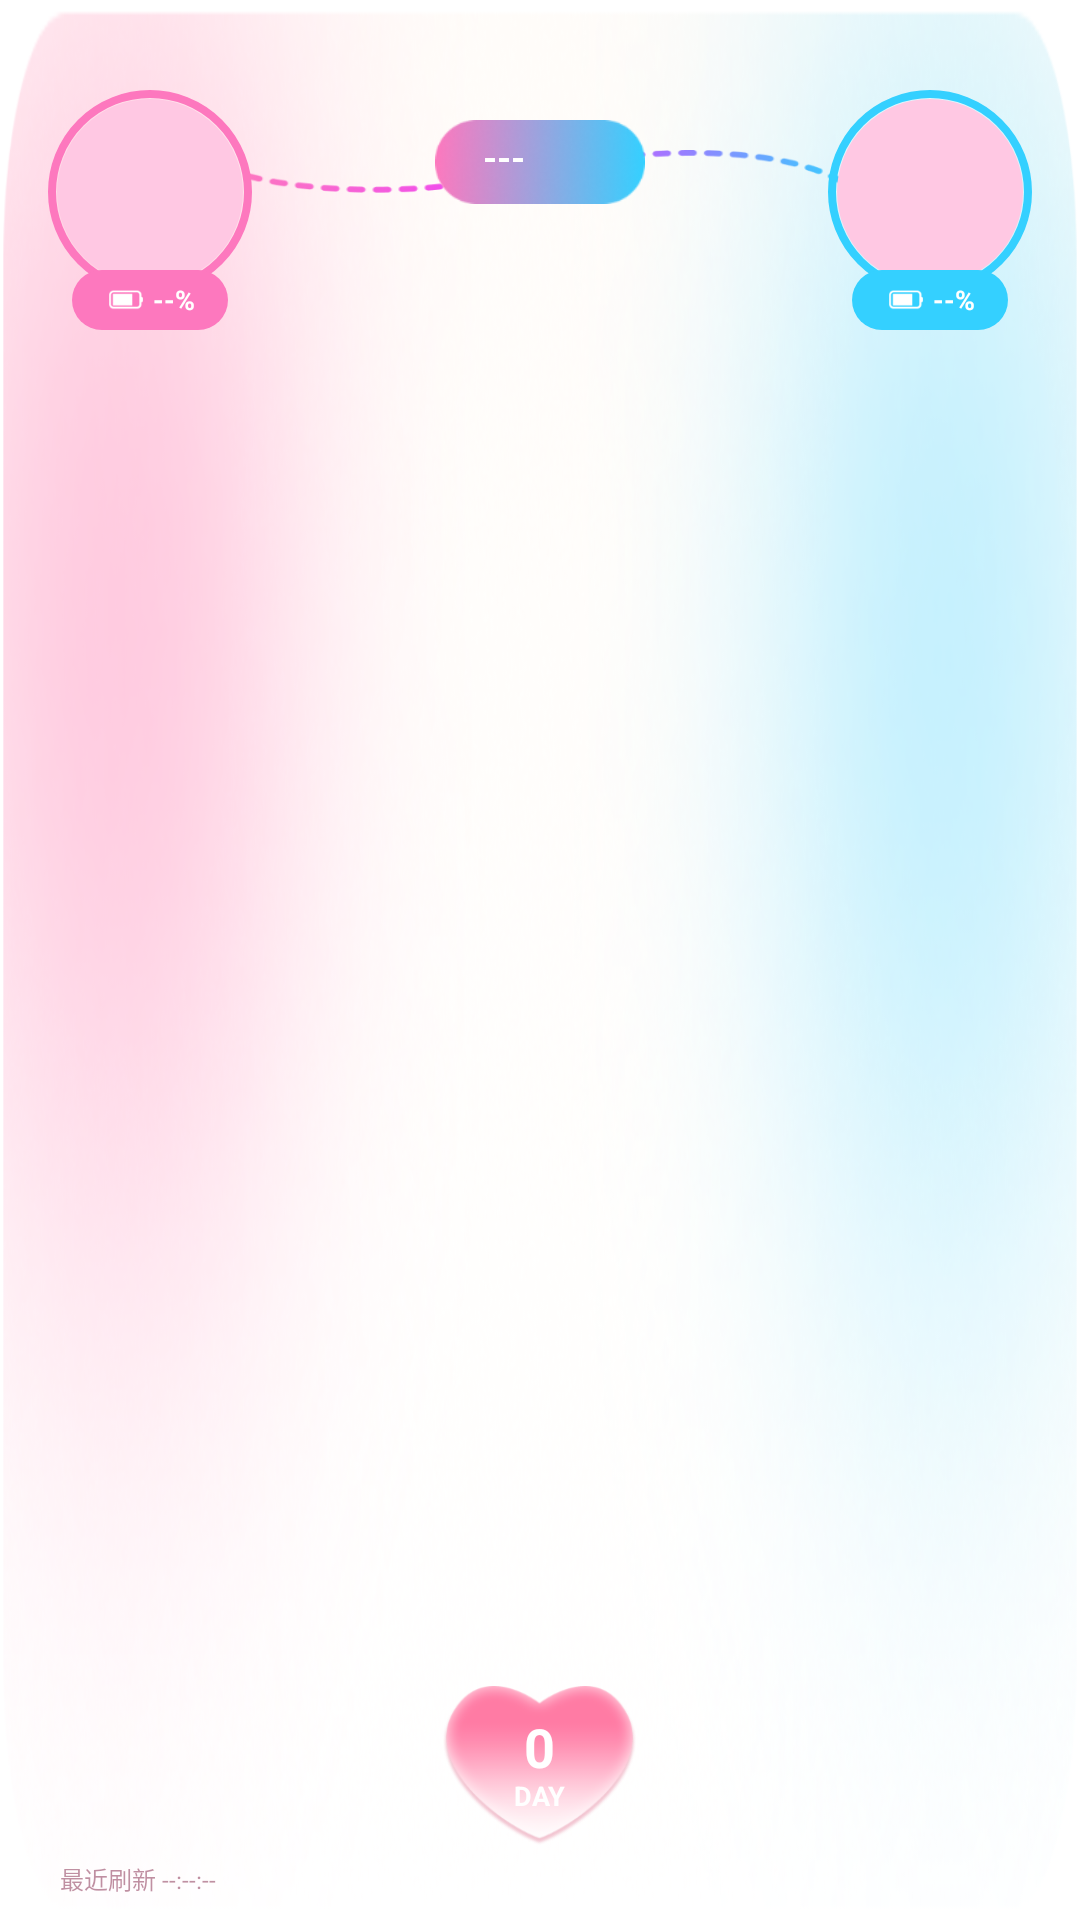

Produce the Android XML layout that renders to this screen, including the resource entries it uses.
<!-- AndroidManifest.xml: fallback theme Theme.MaterialComponents.DayNight.NoActionBar -->
<!-- res/layout/widget_kissu_large.xml -->
<?xml version="1.0" encoding="utf-8"?>
<FrameLayout xmlns:android="http://schemas.android.com/apk/res/android"
    android:id="@+id/widget_root"
    android:layout_width="match_parent"
    android:layout_height="match_parent"
    android:background="@drawable/kissu_compoent42_bg">

    
    <ImageView
        android:layout_width="match_parent"
        android:layout_height="20dp"
        android:layout_gravity="top"
        android:layout_marginTop="50dp"
        android:layout_marginStart="68dp"
        android:layout_marginEnd="68dp"
        android:src="@drawable/kissu_compoent_line"
        android:scaleType="fitXY"
        android:contentDescription="连线" />

    
    <LinearLayout
        android:layout_width="wrap_content"
        android:layout_height="wrap_content"
        android:layout_gravity="start|top"
        android:layout_marginStart="16dp"
        android:layout_marginTop="30dp"
        android:orientation="vertical"
        android:gravity="center_horizontal">

        
        <FrameLayout
            android:layout_width="wrap_content"
            android:layout_height="wrap_content">

            
            <FrameLayout
                android:layout_width="68dp"
                android:layout_height="68dp"
                android:background="@drawable/widget_avatar_border_pink"
                android:padding="3dp">

                <ImageView
                    android:id="@+id/iv_self_avatar"
                    android:layout_width="match_parent"
                    android:layout_height="match_parent"
                    android:src="@drawable/ic_widget_avatar"
                    android:scaleType="centerCrop"
                    android:contentDescription="我的头像" />
            </FrameLayout>

            
            <LinearLayout
                android:layout_width="52dp"
                android:layout_height="20dp"
                android:layout_gravity="bottom|center_horizontal"
                android:layout_marginTop="60dp"
                android:background="@drawable/widget_battery_bg_pink"
                android:gravity="center_vertical|center_horizontal"
                android:orientation="horizontal"
                android:paddingStart="4dp"
                android:paddingEnd="4dp">

                <ImageView
                    android:layout_width="14dp"
                    android:layout_height="14dp"
                    android:src="@drawable/kissu_compoent_battery"
                    android:scaleType="fitCenter"
                    android:contentDescription="电池" />

                <TextView
                    android:id="@+id/tv_self_battery"
                    android:layout_width="wrap_content"
                    android:layout_height="wrap_content"
                    android:layout_marginStart="2dp"
                    android:text="--%"
                    android:textSize="9sp"
                    android:textColor="#FFFFFFFF"
                    android:textStyle="bold" />
            </LinearLayout>
        </FrameLayout>

    </LinearLayout>

    
    <LinearLayout
        android:layout_width="wrap_content"
        android:layout_height="wrap_content"
        android:layout_gravity="end|top"
        android:layout_marginEnd="16dp"
        android:layout_marginTop="30dp"
        android:orientation="vertical"
        android:gravity="center_horizontal">

        
        <FrameLayout
            android:layout_width="wrap_content"
            android:layout_height="wrap_content">

            
            <FrameLayout
                android:layout_width="68dp"
                android:layout_height="68dp"
                android:background="@drawable/widget_avatar_border_blue"
                android:padding="3dp">

                <ImageView
                    android:id="@+id/iv_partner_avatar"
                    android:layout_width="match_parent"
                    android:layout_height="match_parent"
                    android:src="@drawable/ic_widget_avatar"
                    android:scaleType="centerCrop"
                    android:contentDescription="Ta的头像" />
            </FrameLayout>

            
            <LinearLayout
                android:layout_width="52dp"
                android:layout_height="20dp"
                android:layout_gravity="bottom|center_horizontal"
                android:layout_marginTop="60dp"
                android:background="@drawable/widget_battery_bg_blue"
                android:gravity="center_vertical|center_horizontal"
                android:orientation="horizontal"
                android:paddingStart="4dp"
                android:paddingEnd="4dp">

                <ImageView
                    android:layout_width="14dp"
                    android:layout_height="14dp"
                    android:src="@drawable/kissu_compoent_battery"
                    android:scaleType="fitCenter"
                    android:contentDescription="电池" />

                <TextView
                    android:id="@+id/tv_partner_battery"
                    android:layout_width="wrap_content"
                    android:layout_height="wrap_content"
                    android:layout_marginStart="2dp"
                    android:text="--%"
                    android:textSize="9sp"
                    android:textColor="#FFFFFFFF"
                    android:textStyle="bold" />
            </LinearLayout>
        </FrameLayout>

    </LinearLayout>

    
    <FrameLayout
        android:layout_width="wrap_content"
        android:layout_height="wrap_content"
        android:layout_gravity="top|center_horizontal"
        android:layout_marginTop="40dp">

        <ImageView
            android:layout_width="wrap_content"
            android:layout_height="wrap_content"
            android:src="@drawable/kissu_compoent_distance_bg"
            android:scaleType="centerInside"
            android:adjustViewBounds="true"
            android:maxHeight="28dp"
            android:contentDescription="距离背景" />

        <TextView
            android:id="@+id/tv_distance"
            android:layout_width="match_parent"
            android:layout_height="match_parent"
            android:gravity="center"
            android:paddingStart="16dp"
            android:paddingEnd="16dp"
            android:paddingTop="4dp"
            android:paddingBottom="4dp"
            android:text="---"
            android:textSize="12sp"
            android:textColor="#FFFFFFFF"
            android:textStyle="bold" />
    </FrameLayout>

    
    <FrameLayout
        android:layout_width="wrap_content"
        android:layout_height="wrap_content"
        android:layout_gravity="bottom|center_horizontal"
        android:layout_marginBottom="25dp">

        <ImageView
            android:layout_width="65dp"
            android:layout_height="53dp"
            android:src="@drawable/kissu_compoent_heart_bg"
            android:scaleType="fitCenter"
            android:contentDescription="心形背景" />

        <LinearLayout
            android:layout_width="65dp"
            android:layout_height="53dp"
            android:orientation="vertical"
            android:gravity="center">

            <TextView
                android:id="@+id/tv_days"
                android:layout_width="wrap_content"
                android:layout_height="wrap_content"
                android:text="0"
                android:textSize="18sp"
                android:textColor="#FFFFFFFF"
                android:textStyle="bold"
                android:includeFontPadding="false" />

            <TextView
                android:layout_width="wrap_content"
                android:layout_height="wrap_content"
                android:text="DAY"
                android:textSize="9sp"
                android:textColor="#FFFFFFFF"
                android:textStyle="bold"
                android:includeFontPadding="false" />
        </LinearLayout>
    </FrameLayout>

    
    <TextView
        android:id="@+id/tv_last_refresh"
        android:layout_width="wrap_content"
        android:layout_height="wrap_content"
        android:layout_gravity="bottom|start"
        android:layout_marginBottom="8dp"
        android:layout_marginStart="20dp"
        android:text="最近刷新 --:--:--"
        android:textSize="8sp"
        android:textColor="#80802145"
        android:singleLine="true" />

    
    <ImageView
        android:id="@+id/iv_unbound_overlay"
        android:layout_width="match_parent"
        android:layout_height="match_parent"
        android:src="@drawable/kissu_compent_unbind"
        android:scaleType="fitXY"
        android:visibility="gone"
        android:contentDescription="未绑定状态" />

</FrameLayout>
<!-- resources referenced by this layout -->
<resources>
  <!-- drawable ic_widget_avatar (drawable) -->
  <?xml version="1.0" encoding="utf-8"?>
  <shape xmlns:android="http://schemas.android.com/apk/res/android"
      android:shape="oval">
      <solid android:color="#FFFFC8E3" />
      <size
          android:width="56dp"
          android:height="56dp" />
  </shape>
  <!-- drawable kissu_compent_unbind: webp bitmap (drawable, 182856 bytes) -->
  <!-- drawable kissu_compoent42_bg: png bitmap (drawable, 443051 bytes) -->
  <!-- drawable kissu_compoent_battery: png bitmap (drawable, 788 bytes) -->
  <!-- drawable kissu_compoent_distance_bg: png bitmap (drawable, 12485 bytes) -->
  <!-- drawable kissu_compoent_heart_bg: png bitmap (drawable, 19868 bytes) -->
  <!-- drawable kissu_compoent_line: png bitmap (drawable, 12021 bytes) -->
  <!-- drawable widget_avatar_border_blue (drawable) -->
  <?xml version="1.0" encoding="utf-8"?>
  <shape xmlns:android="http://schemas.android.com/apk/res/android"
      android:shape="oval">
      <stroke
          android:width="2.5dp"
          android:color="#34D0FF" />
      <solid android:color="@android:color/transparent" />
  </shape>
  <!-- drawable widget_avatar_border_pink (drawable) -->
  <?xml version="1.0" encoding="utf-8"?>
  <shape xmlns:android="http://schemas.android.com/apk/res/android"
      android:shape="oval">
      <stroke
          android:width="2.5dp"
          android:color="#FD78BE" />
      <solid android:color="@android:color/transparent" />
  </shape>
  <!-- drawable widget_battery_bg_blue (drawable) -->
  <?xml version="1.0" encoding="utf-8"?>
  <shape xmlns:android="http://schemas.android.com/apk/res/android"
      android:shape="rectangle">
      <solid android:color="#34D0FF" />
      <corners android:radius="10dp" />
      <size
          android:width="45dp"
          android:height="20dp" />
  </shape>
  <!-- drawable widget_battery_bg_pink (drawable) -->
  <?xml version="1.0" encoding="utf-8"?>
  <shape xmlns:android="http://schemas.android.com/apk/res/android"
      android:shape="rectangle">
      <solid android:color="#FD78BE" />
      <corners android:radius="10dp" />
      <size
          android:width="45dp"
          android:height="20dp" />
  </shape>
</resources>
